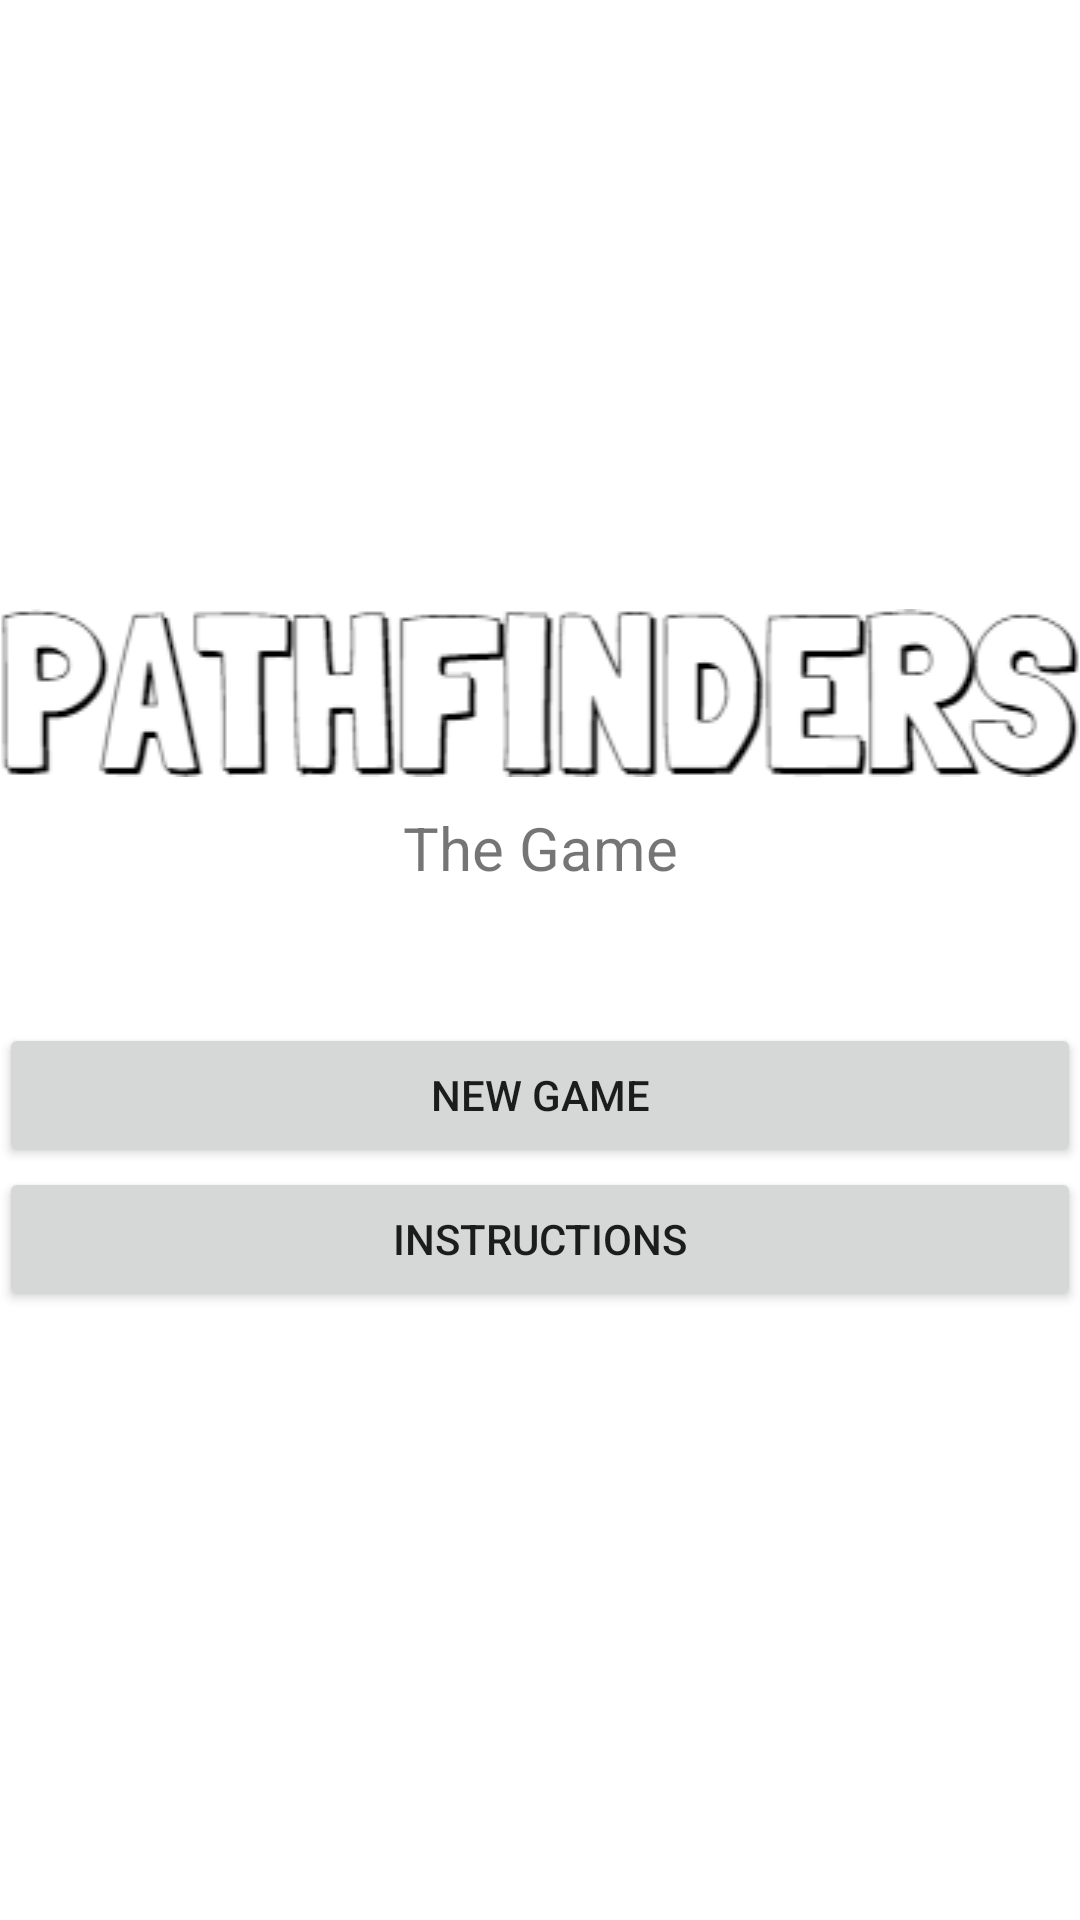

Layout XML and referenced resources for this Android screen:
<!-- AndroidManifest.xml: application theme AppTheme -->
<!-- res/layout/activity_pathfinders.xml -->
<?xml version="1.0" encoding="utf-8"?>
<LinearLayout xmlns:android="http://schemas.android.com/apk/res/android"
    xmlns:tools="http://schemas.android.com/tools"
    android:layout_width="match_parent"
    android:layout_height="match_parent"
    android:paddingBottom="@dimen/activity_vertical_margin"
    android:paddingLeft="@dimen/activity_horizontal_margin"
    android:paddingRight="@dimen/activity_horizontal_margin"
    android:paddingTop="@dimen/activity_vertical_margin"
    tools:context="com.spadatech.pers.pathfinders.Pathfinders"
    android:orientation="vertical"
    android:gravity="center"
    android:background="#FFFFFF">

    <ImageView
        android:layout_width="wrap_content"
        android:layout_height="wrap_content"
        android:id="@+id/logo"
        android:layout_gravity="center"
        android:background="@drawable/pathfinders_logo" />

    <TextView
        android:layout_width="match_parent"
        android:layout_height="wrap_content"
        android:textSize="20sp"
        android:gravity="center"
        android:text="The Game"
        android:padding="10dp"
        android:layout_marginBottom="35dp"/>

    <Button
        android:layout_width="match_parent"
        android:layout_height="wrap_content"
        android:text="New Game"
        android:id="@+id/new_game"
        android:layout_gravity="center_horizontal"
        android:onClick="startNewGame" />

    <Button
        android:layout_width="match_parent"
        android:layout_height="wrap_content"
        android:text="Instructions"
        android:id="@+id/instructions"
        android:layout_gravity="center_horizontal"
        android:onClick="seeInstructions"/>
</LinearLayout>
<!-- resources referenced by this layout -->
<resources>
  <!-- drawable pathfinders_logo: png bitmap (drawable, 9930 bytes) -->
  <style name="AppTheme" parent="Theme.AppCompat.Light.DarkActionBar">
          
          <item name="colorPrimary">@color/colorPrimary</item>
          <item name="colorPrimaryDark">@color/colorPrimaryDark</item>
          <item name="colorAccent">@color/colorAccent</item>
      </style>
  <!-- not gathered from this repository: default colours our renderer supplied (Android Studio template values) -->
  <color name="colorPrimary">#FF6200EE</color>
  <color name="colorPrimaryDark">#FF3700B3</color>
  <color name="colorAccent">#FF03DAC5</color>
</resources>
